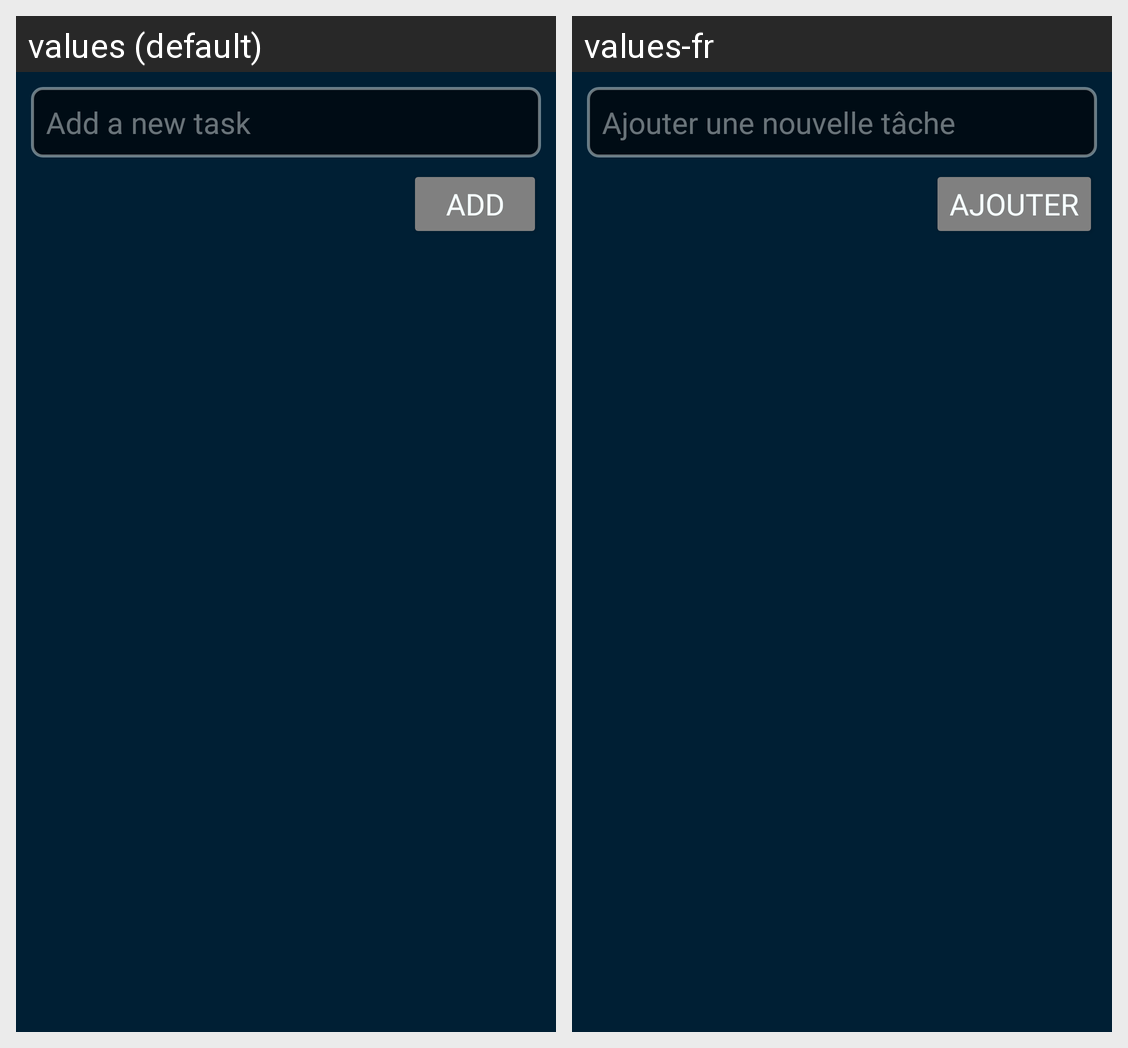

For this localized Android screen grid, give each drawn string resource with its value in every locale shown.
Android screen res/layout/add_new_task.xml rendered under 2 locales, left to right: values (default), values-fr. Device: Nexus 5 (rendered at 1080×1920; each locale shown at half size, 540×960, under a caption strip naming it); theme Theme.TODOApp.
Strings drawn on this screen, with the default value and each locale's value (text and hints the layout hard-codes, and strings that could not be matched under every locale, appear in the picture but are not listed):

add_task_hint
  values: Add a new task
  values-fr: Ajouter une nouvelle tâche

add_task_button_text
  values: Add
  values-fr: Ajouter
